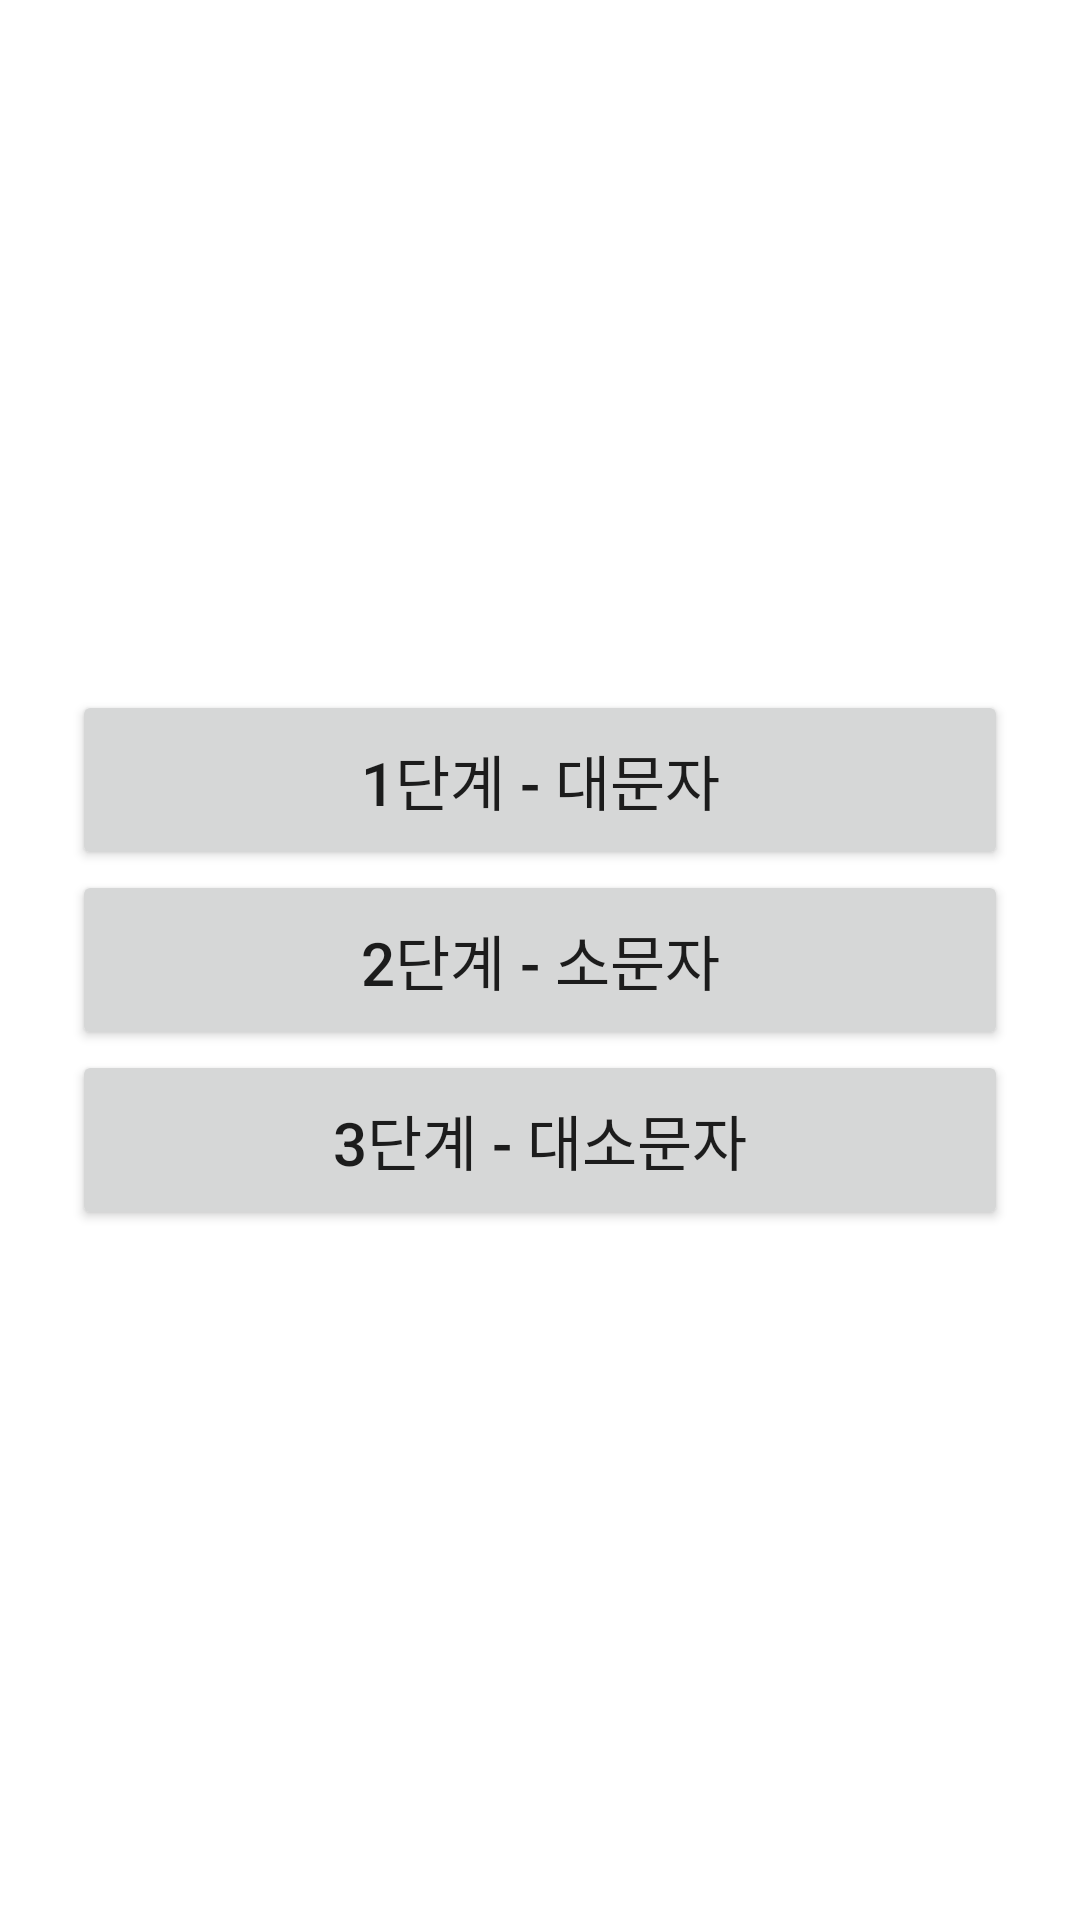

Layout XML and referenced resources for this Android screen:
<!-- AndroidManifest.xml: application theme Theme.KoreanWordQuest -->
<!-- res/layout/activity_main.xml -->
<?xml version="1.0" encoding="utf-8"?>
<LinearLayout xmlns:android="http://schemas.android.com/apk/res/android"
    xmlns:app="http://schemas.android.com/apk/res-auto"
    xmlns:tools="http://schemas.android.com/tools"
    android:layout_width="match_parent"
    android:layout_height="match_parent"
    android:orientation="vertical"
    android:gravity="center"
    android:paddingLeft="24dp"
    android:paddingRight="24dp"
    tools:context=".MainActivity">

    <Button
        android:id="@+id/bt_step_1"
        android:layout_width="match_parent"
        android:layout_height="60dp"
        android:text="1단계 - 대문자"
        android:textSize="20dp"
        android:onClick="gotoStep"
        android:tag="1"
        />

    <Button
        android:id="@+id/bt_step_2"
        android:layout_width="match_parent"
        android:layout_height="60dp"
        android:text="2단계 - 소문자"
        android:textSize="20dp"
        android:onClick="gotoStep"
        android:tag="2"
        />

    <Button
        android:id="@+id/bt_step_3"
        android:layout_width="match_parent"
        android:layout_height="60dp"
        android:text="3단계 - 대소문자"
        android:textSize="20dp"
        android:onClick="gotoStep"
        android:tag="3"
        />

</LinearLayout>
<!-- resources referenced by this layout -->
<resources>
  <style name="Theme.KoreanWordQuest" parent="Theme.MaterialComponents.DayNight.DarkActionBar">
          
          <item name="colorPrimary">@color/black</item>
          <item name="colorPrimaryVariant">@color/purple_700</item>
          <item name="colorOnPrimary">@color/white</item>
          
          <item name="colorSecondary">@color/teal_200</item>
          <item name="colorSecondaryVariant">@color/teal_700</item>
          <item name="colorOnSecondary">@color/black</item>
          
          <item name="android:statusBarColor" tools:targetApi="l">?attr/colorPrimaryVariant</item>
          
      </style>
  <!-- not gathered from this repository: default colours our renderer supplied (Android Studio template values) -->
  <color name="purple_700">#FF3700B3</color>
  <color name="teal_200">#FF03DAC5</color>
  <color name="teal_700">#FF018786</color>
  <color name="black">#FF000000</color>
  <color name="white">#FFFFFFFF</color>
</resources>
